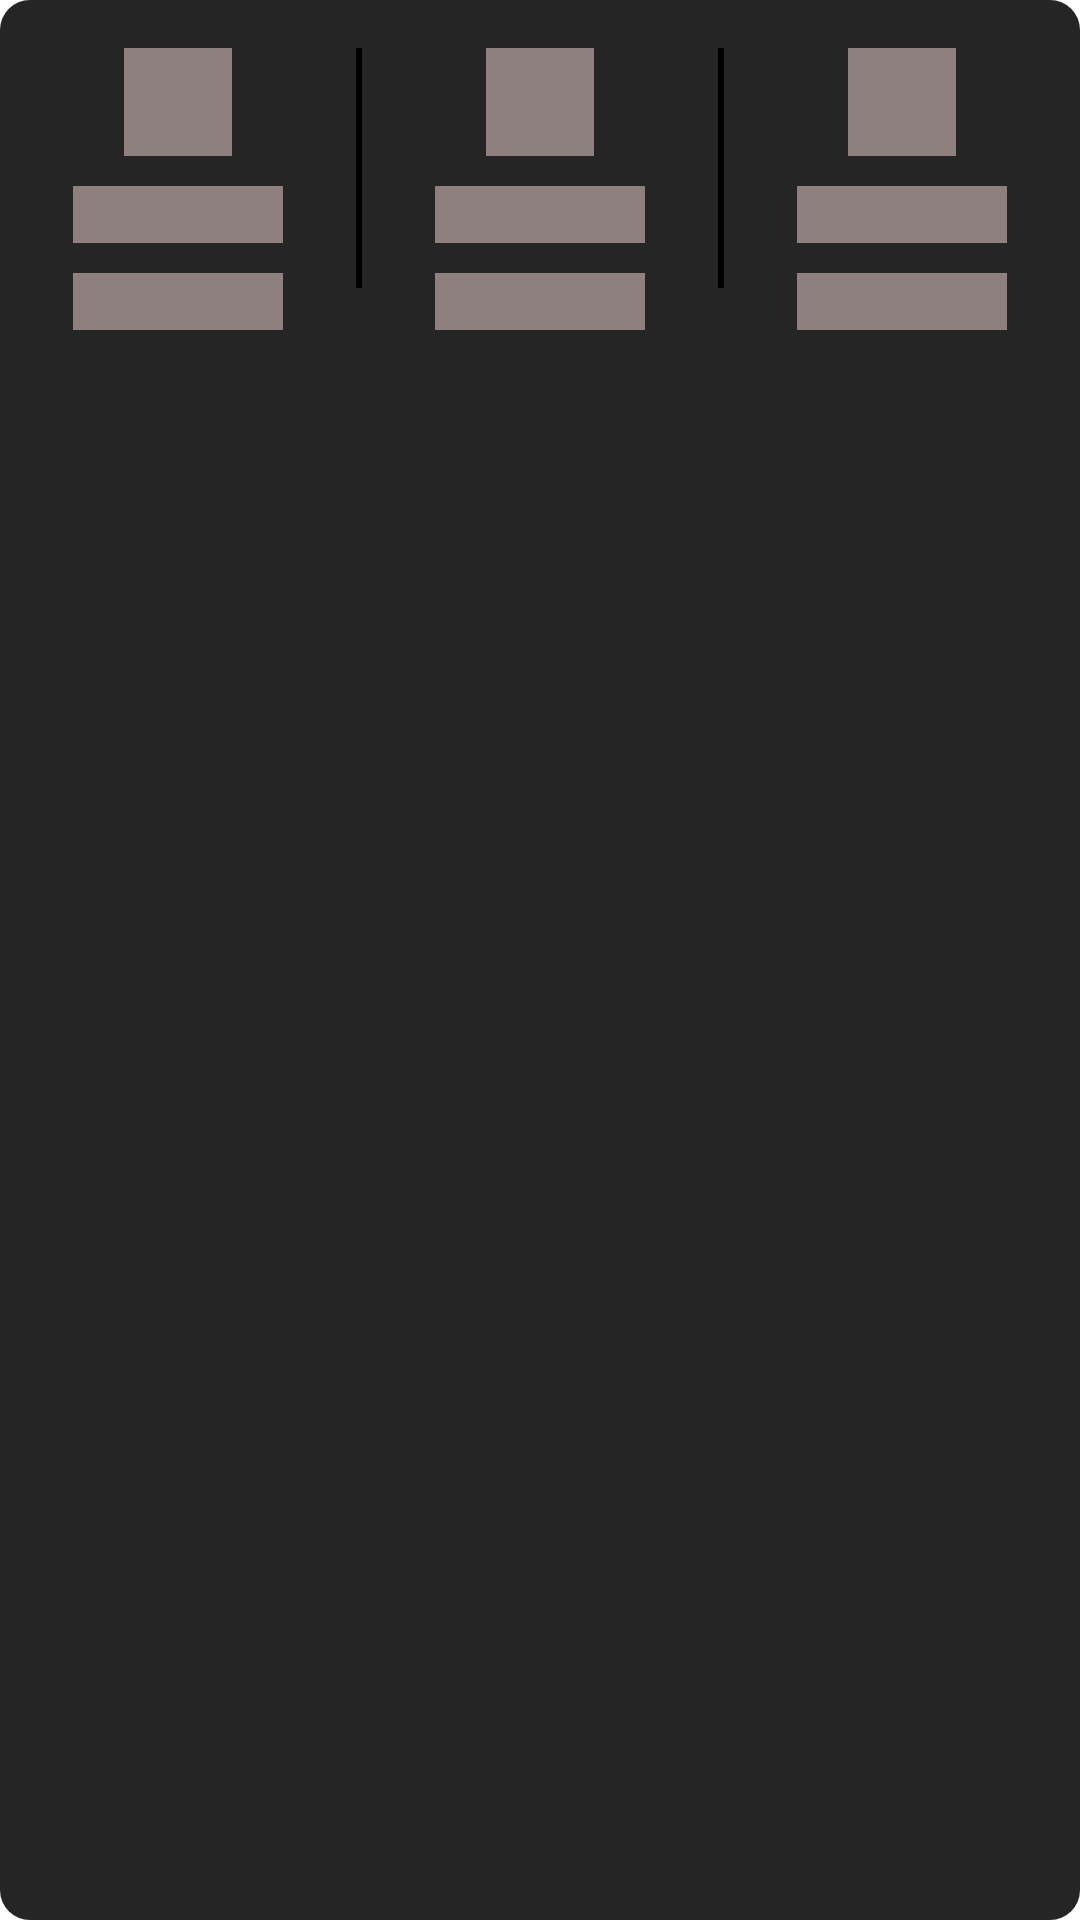

Reconstruct the res/layout file that produces this screen, plus the resources it refers to.
<!-- AndroidManifest.xml: application theme Theme.AMLWeather -->
<!-- res/layout/linear_grey_shimmer_layout.xml -->
<?xml version="1.0" encoding="utf-8"?>
<LinearLayout xmlns:android="http://schemas.android.com/apk/res/android"
    android:layout_width="match_parent"
    android:layout_height="wrap_content"
    android:background="@drawable/grey_round_corner"
    android:orientation="horizontal"
    android:paddingVertical="16dp">

    <LinearLayout
        android:layout_width="0dp"
        android:layout_height="wrap_content"
        android:layout_weight="1"
        android:orientation="vertical">

        <ImageView
            android:layout_width="36dp"
            android:layout_height="36dp"
            android:layout_gravity="center"
            android:background="@color/shimmer" />

        <TextView
            android:id="@+id/cloudCover1"
            android:layout_width="70dp"
            android:layout_height="wrap_content"
            android:layout_gravity="center"
            android:layout_marginVertical="10dp"
            android:background="@color/shimmer"
            android:text="@string/unknown"
            android:textColor="@color/shimmer" />

        <TextView
            android:layout_width="70dp"
            android:layout_height="wrap_content"
            android:layout_gravity="center"
            android:background="@color/shimmer"
            android:text="@string/wind"
            android:textColor="@color/shimmer" />

    </LinearLayout>
    <View
        android:layout_width="2dp"
        android:layout_height="80dp"
        android:background="@color/black" />

    <LinearLayout
        android:layout_width="0dp"
        android:layout_height="match_parent"
        android:layout_weight="1"
        android:orientation="vertical">

        <ImageView
            android:layout_width="36dp"
            android:layout_height="36dp"
            android:layout_gravity="center"
            android:background="@color/shimmer" />

        <TextView
            android:id="@+id/humidity1"
            android:layout_width="70dp"
            android:layout_height="wrap_content"
            android:text="@string/unknown"
            android:layout_marginVertical="10dp"
            android:layout_gravity="center"
            android:textColor="@color/shimmer"
            android:background="@color/shimmer" />


        <TextView
            android:layout_width="70dp"
            android:layout_height="wrap_content"
            android:text="@string/humidity"
            android:textColor="@color/shimmer"
            android:layout_gravity="center"
            android:background="@color/shimmer" />
    </LinearLayout>
    <View
        android:layout_width="2dp"
        android:layout_height="80dp"
        android:background="@color/black" />

    <LinearLayout
        android:layout_width="0dp"
        android:layout_height="match_parent"
        android:layout_weight="1"
        android:orientation="vertical">

        <ImageView
            android:layout_width="36dp"
            android:layout_height="36dp"
            android:layout_gravity="center"
            android:background="@color/shimmer"/>

        <TextView
            android:id="@+id/wind1"
            android:layout_width="70dp"
            android:layout_height="wrap_content"
            android:text="@string/unknown"
            android:textColor="@color/shimmer"
            android:layout_marginVertical="10dp"
            android:layout_gravity="center"
            android:background="@color/shimmer"/>

        <TextView
            android:layout_width="70dp"
            android:layout_height="wrap_content"
            android:layout_gravity="center"
            android:text="@string/wind"
            android:textColor="@color/shimmer"
            android:background="@color/shimmer"/>
    </LinearLayout>

</LinearLayout>
<!-- resources referenced by this layout -->
<resources>
  <color name="black">#FF000000</color>
  <color name="shimmer">#8F8080</color>
  <!-- drawable grey_round_corner (drawable) -->
  <?xml version="1.0" encoding="utf-8"?>
  <shape xmlns:android="http://schemas.android.com/apk/res/android">
  
      <corners android:radius="10sp" />
  
      <solid android:color="#252525" />
  
  </shape>
  <string name="humidity">Humidity</string>
  <string name="unknown">.???</string>
  <string name="wind">Wind</string>
  <style name="Theme.AMLWeather" parent="Theme.MaterialComponents.DayNight.NoActionBar">
          
          <item name="colorPrimary">@color/purple_500</item>
          <item name="colorPrimaryVariant">@color/purple_700</item>
          <item name="colorOnPrimary">@color/white</item>
          
          <item name="colorSecondary">@color/teal_200</item>
          <item name="colorSecondaryVariant">@color/teal_700</item>
          <item name="colorOnSecondary">@color/black</item>
          
          <item name="android:statusBarColor" tools:targetApi="l">@color/black</item>
          
      </style>
  <color name="purple_500">#FF6200EE</color>
  <color name="purple_700">#FF3700B3</color>
  <color name="white">#FFFFFFFF</color>
  <color name="teal_200">#FF03DAC5</color>
  <color name="teal_700">#FF018786</color>
</resources>
